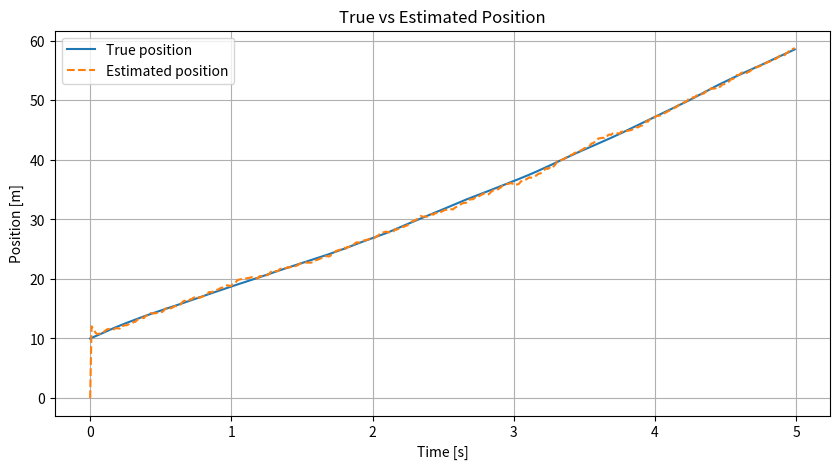
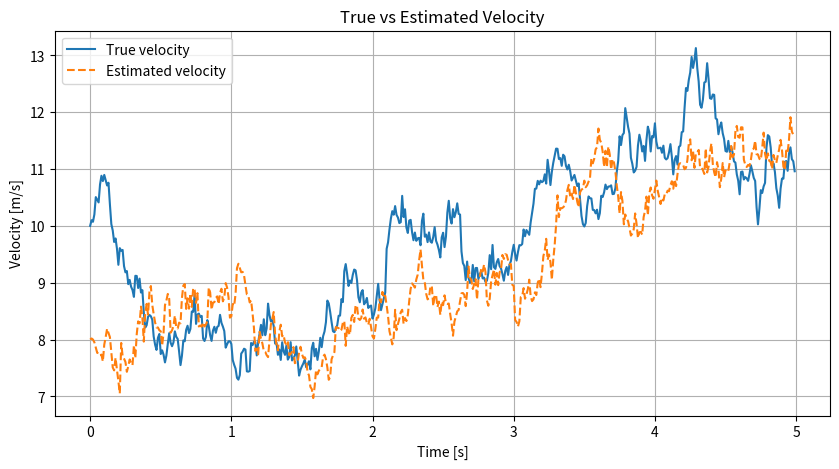

Generate these figures, in order, with matplotlib:
import numpy as np
import matplotlib.pyplot as plt


# Simulate the true 1D vehicle motion
# State x = [position, velocity]
def simulate_true_system(n_steps, dt, process_std, p0, v0):
    x_true = np.zeros((2, n_steps))
    x_true[:, 0] = [p0, v0]

    for k in range(1, n_steps):
        # Random change in velocity
        w = np.random.randn() * process_std

        # Previous position and velocity
        p_prev, v_prev = x_true[:, k - 1]

        # State update
        p_new = p_prev + dt * v_prev
        v_new = v_prev + w

        x_true[:, k] = [p_new, v_new]

    return x_true


# Generate noisy distance measurements from beacons
def generate_measurements(x_true, beacons, sigma_r):
    n_steps = x_true.shape[1]
    m = len(beacons)
    z = np.zeros((m, n_steps))

    for k in range(n_steps):
        p = x_true[0, k]

        for i, b in enumerate(beacons):
            # Distance measurement with noise
            z[i, k] = abs(p - b) + np.random.randn() * sigma_r

    return z


# State transition function
def f(x, dt):
    p, v = x
    return np.array([p + dt * v, v])


# Jacobian of the state transition
def F_jacobian(dt):
    return np.array([
        [1.0, dt],
        [0.0, 1.0]
    ])


# Measurement function
def h(x, beacons):
    p = x[0]
    return np.array([abs(p - b) for b in beacons])


# Jacobian of the measurement function
def H_jacobian(x, beacons):
    p = x[0]
    H = np.zeros((len(beacons), 2))

    for i, b in enumerate(beacons):
        if p > b:
            dp = 1.0
        elif p < b:
            dp = -1.0
        else:
            dp = 0.0

        H[i, 0] = dp
        H[i, 1] = 0.0

    return H


# Extended Kalman Filter
def ekf(beacons, z, dt, Q, R, x0_hat, P0):
    n_steps = z.shape[1]

    x_hat = np.zeros((2, n_steps))
    P_hist = np.zeros((2, 2, n_steps))

    x_hat[:, 0] = x0_hat
    P_hist[:, :, 0] = P0

    F = F_jacobian(dt)

    for k in range(1, n_steps):
        # Prediction step
        x_pred = f(x_hat[:, k - 1], dt)
        P_pred = F @ P_hist[:, :, k - 1] @ F.T + Q

        # Update step
        H = H_jacobian(x_pred, beacons)
        z_pred = h(x_pred, beacons)
        y = z[:, k] - z_pred

        S = H @ P_pred @ H.T + R
        K = P_pred @ H.T @ np.linalg.inv(S)

        x_upd = x_pred + K @ y
        P_upd = (np.eye(2) - K @ H) @ P_pred

        x_hat[:, k] = x_upd
        P_hist[:, :, k] = P_upd

    return x_hat, P_hist


# Compute Root Mean Square Error
def compute_rmse(true_signal, est_signal):
    return np.sqrt(np.mean((true_signal - est_signal) ** 2))


def main():
    np.random.seed(42)

    # Simulation settings
    dt = 0.01
    T = 5.0
    n_steps = int(T / dt)

    # True initial state
    p0 = 10
    v0 = 10
    process_std = 0.2

    # Beacon positions and measurement noise
    beacons = np.array([-20.0, 120.0])
    sigma_r = 1.5

    # Simulate true system and measurements
    x_true = simulate_true_system(n_steps, dt, process_std, p0, v0)
    z = generate_measurements(x_true, beacons, sigma_r)

    # EKF tuning
    q_p = 0.01
    q_v = process_std ** 2
    Q = np.array([
        [q_p, 0.0],
        [0.0, q_v]
    ])

    R = (sigma_r ** 2) * np.eye(len(beacons))

    # Initial estimate
    x0_hat = np.array([0.0, 8.0])
    P0 = np.diag([25.0, 4.0])

    # Run EKF
    x_hat, _ = ekf(beacons, z, dt, Q, R, x0_hat, P0)

    # Compute errors
    pos_rmse = compute_rmse(x_true[0, :], x_hat[0, :])
    vel_rmse = compute_rmse(x_true[1, :], x_hat[1, :])

    print("===== STEP 1 RESULTS =====")
    print(f"Position RMSE: {pos_rmse:.3f} m")
    print(f"Velocity RMSE: {vel_rmse:.3f} m/s")

    # Time axis
    t = np.arange(n_steps) * dt

    # Plot position
    plt.figure(figsize=(10, 5))
    plt.plot(t, x_true[0, :], label="True position")
    plt.plot(t, x_hat[0, :], "--", label="Estimated position")
    plt.xlabel("Time [s]")
    plt.ylabel("Position [m]")
    plt.title("True vs Estimated Position")
    plt.grid(True)
    plt.legend()

    # Plot velocity
    plt.figure(figsize=(10, 5))
    plt.plot(t, x_true[1, :], label="True velocity")
    plt.plot(t, x_hat[1, :], "--", label="Estimated velocity")
    plt.xlabel("Time [s]")
    plt.ylabel("Velocity [m/s]")
    plt.title("True vs Estimated Velocity")
    plt.grid(True)
    plt.legend()

    plt.show()


if __name__ == "__main__":
    main()
